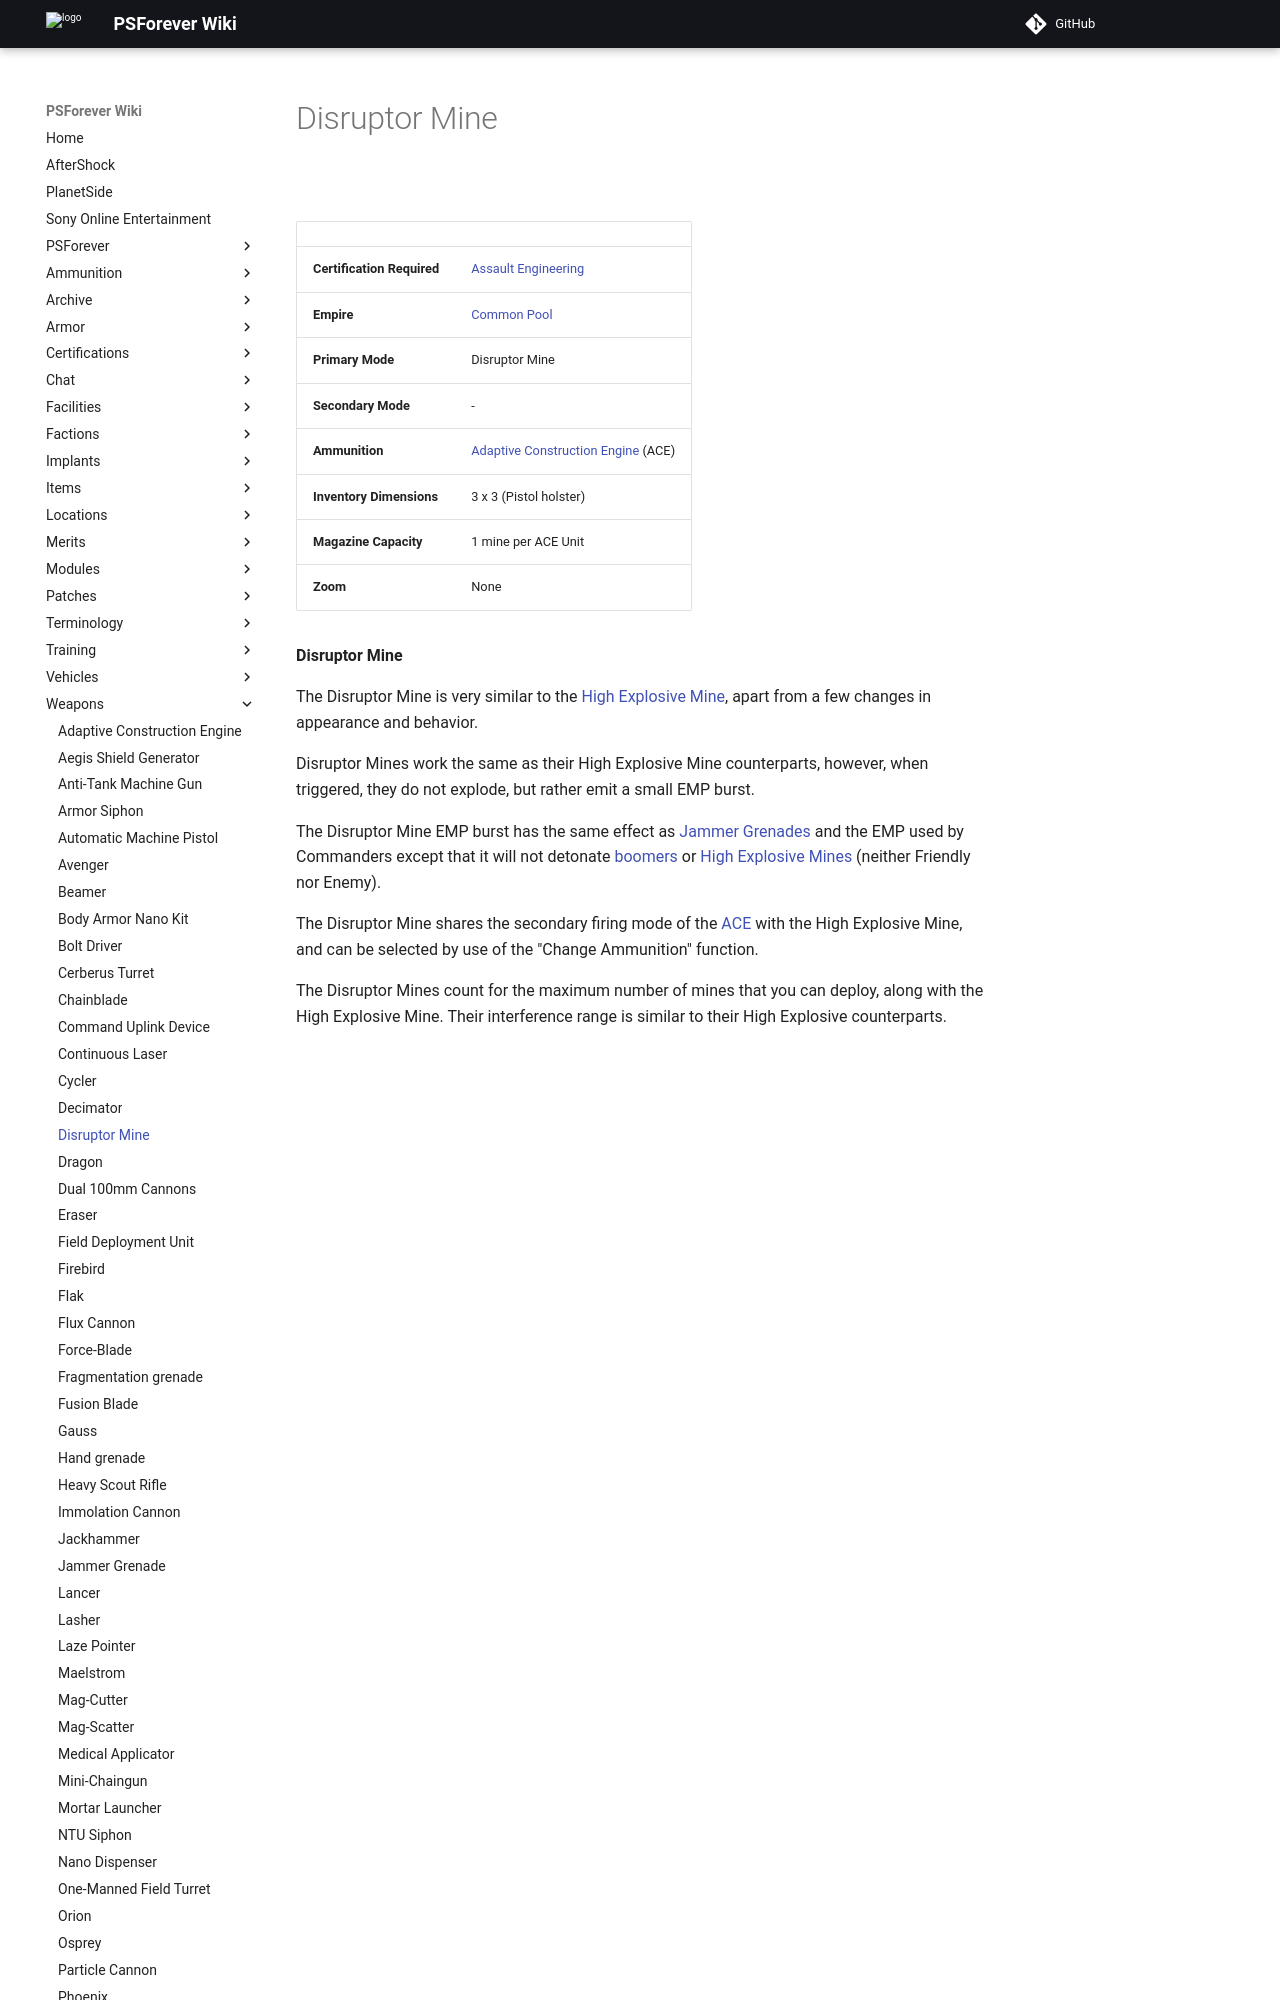

repository: psforever/wiki · page: weapons/Disruptor_Mine/index.html · generator: mkdocs

# Disruptor Mine

![](../images/DisruptorMine.jpg "DisruptorMine.jpg")

|                            |                                                                       |
| -------------------------- | --------------------------------------------------------------------- |
| **Certification Required** | [Assault Engineering](../certifications/Assault_Engineering.md)       |
| **Empire**                 | [Common Pool](../terminology/Common_Pool.md)                          |
| **Primary Mode**           | Disruptor Mine                                                        |
| **Secondary Mode**         | \-                                                                    |
| **Ammunition**             | [Adaptive Construction Engine](Adaptive_Construction_Engine.md) (ACE) |
| **Inventory Dimensions**   | 3 x 3 (Pistol holster)                                                |
| **Magazine Capacity**      | 1 mine per ACE Unit                                                   |
| **Zoom**                   | None                                                                  |

**Disruptor Mine**

The Disruptor Mine is very similar to the
[High Explosive Mine](Adaptive_Construction_Engine.md#high-explosive-mine),
apart from a few changes in appearance and behavior.

Disruptor Mines work the same as their High Explosive Mine counterparts,
however, when triggered, they do not explode, but rather emit a small EMP burst.
